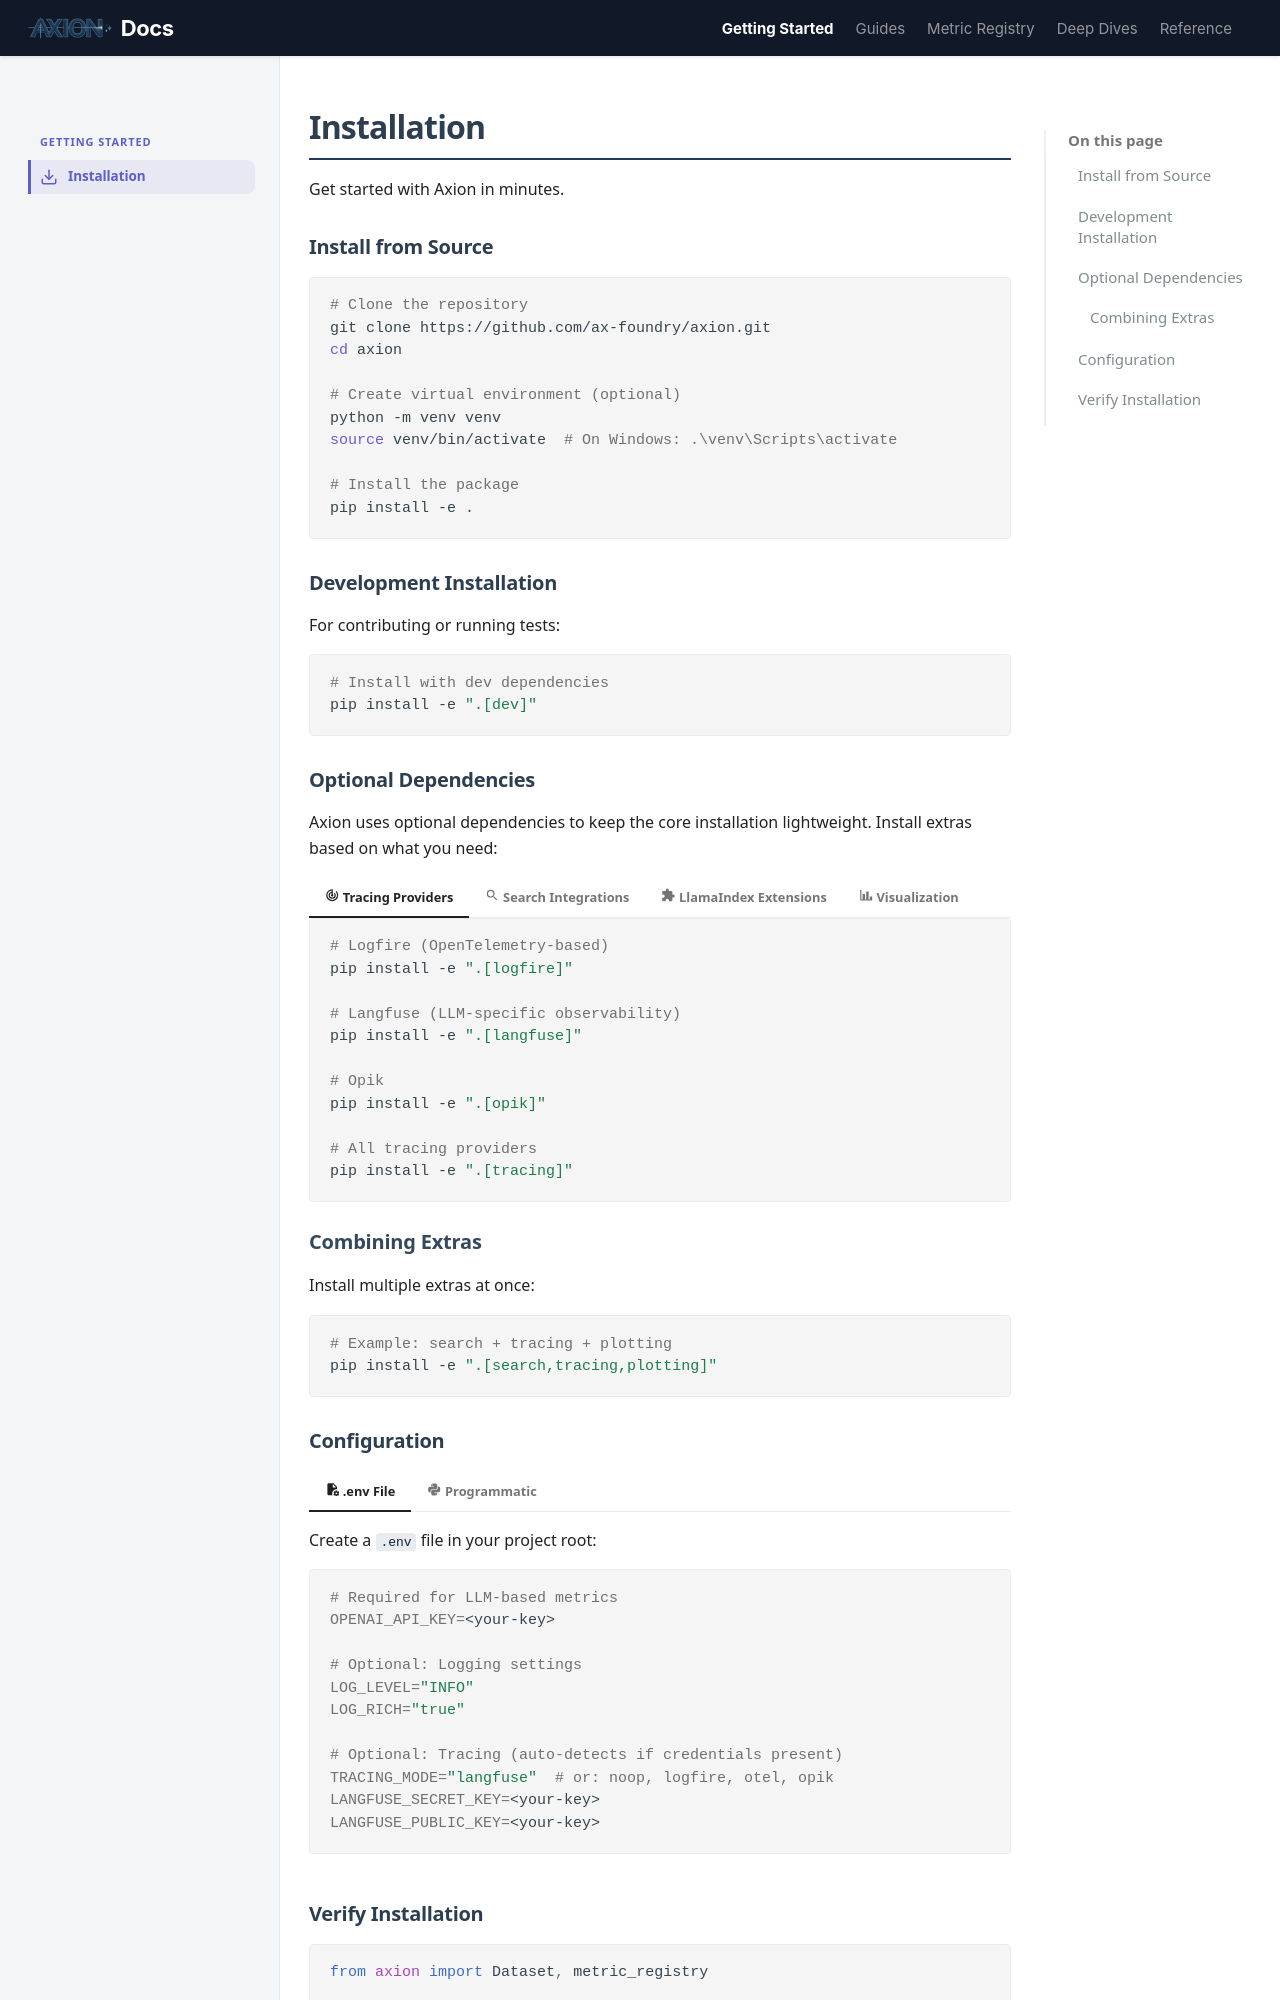

repository: ax-foundry/axion · page: getting-started/installation/index.html · generator: mkdocs

---
icon: custom/installation
---
# Installation

Get started with Axion in minutes.

## Install from Source

```bash
# Clone the repository
git clone https://github.com/ax-foundry/axion.git
cd axion

# Create virtual environment (optional)
python -m venv venv
source venv/bin/activate  # On Windows: .\venv\Scripts\activate

# Install the package
pip install -e .
```

## Development Installation

For contributing or running tests:

```bash
# Install with dev dependencies
pip install -e ".[dev]"
```

## Optional Dependencies

Axion uses optional dependencies to keep the core installation lightweight. Install extras based on what you need:

=== ":material-radar: Tracing Providers"

    ```bash
    # Logfire (OpenTelemetry-based)
    pip install -e ".[logfire]"

    # Langfuse (LLM-specific observability)
    pip install -e ".[langfuse]"

    # Opik
    pip install -e ".[opik]"

    # All tracing providers
    pip install -e ".[tracing]"
    ```

=== ":material-magnify: Search Integrations"

    ```bash
    # Google Search via SerpAPI
    pip install -e ".[search]"
    ```

    Requires `SERPAPI_KEY` environment variable.

=== ":material-puzzle: LlamaIndex Extensions"

    ```bash
    # HuggingFace embeddings and LLMs
    pip install -e ".[huggingface]"

    # Docling document reader (PDF, DOCX, HTML, images)
    pip install -e ".[docling]"
    ```

=== ":material-chart-bar: Visualization"

    ```bash
    # Matplotlib and Seaborn for plotting
    pip install -e ".[plotting]"
    ```

### Combining Extras

Install multiple extras at once:

```bash
# Example: search + tracing + plotting
pip install -e ".[search,tracing,plotting]"
```
